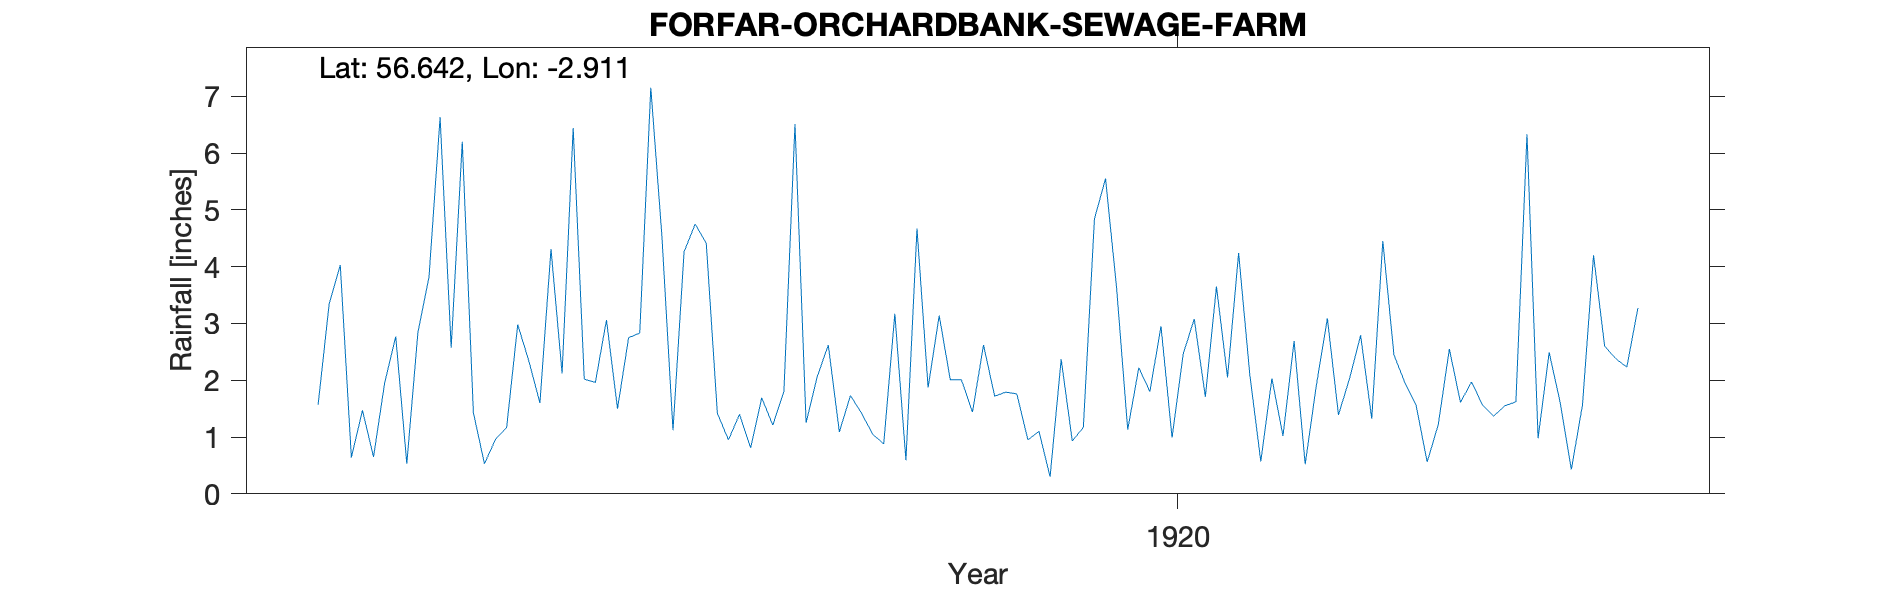

Source data for this figure (header and first rows):
FORFAR ORCHARDBANK SEW. FARM, , , , , , , , , , , , , , , , , , , , , 
Grid ref, NO 44256 50339, Long, -2.911, Lat, 56.64, Elevation, 214, ft, , , , , , , , , , , , , 
Station no, RR8836, , , , , , , , , , , , , , , , , , , , 
, 1910, 1911, 1912, 1913, 1914, 1915, 1916, 1917, 1918, 1919, 1920, 1921, 1922, 1923, 1924, 1925, 1926, 1927, 1928, 1929, 1930
January, , , , , 1.57, 2.57, 2.02, 1.42, 1.73, 2.62, 3.62, 2.11, 4.45, 1.62, , , , , , , 
February, , , , , 3.34, 6.2, 1.96, 0.95, 1.42, 1.72, 1.13, 0.57, 2.45, 6.33, , , , , , , 
March, , , , , 4.03, 1.43, 3.06, 1.4, 1.05, 1.79, 2.22, 2.03, 1.95, 0.98, , , , , , , 
April, , , , , 0.64, 0.53, 1.5, 0.81, 0.88, 1.76, 1.8, 1.02, 1.56, 2.49, , , , , , , 
May, , , , , 1.47, 0.96, 2.75, 1.69, 3.17, 0.95, 2.95, 2.69, 0.56, 1.6, , , , , , , 
June, , , , , 0.65, 1.17, 2.83, 1.21, 0.59, 1.1, 0.99, 0.52, 1.22, 0.43, , , , , , , 
July, , , , , 1.95, 2.98, 7.15, 1.8, 4.67, 0.3, 2.46, 1.9, 2.55, 1.56, , , , , , , 
August, , , , , 2.77, 2.34, 4.54, 6.51, 1.87, 2.37, 3.08, 3.09, 1.61, 4.2, , , , , , , 
September, , , , , 0.53, 1.6, 1.12, 1.25, 3.14, 0.93, 1.71, 1.39, 1.97, 2.6, , , , , , , 
October, , , , , 2.84, 4.31, 4.26, 2.06, 2.01, 1.17, 3.65, 2.03, 1.56, 2.38, , , , , , , 
November, , , , , 3.82, 2.12, 4.75, 2.62, 2.01, 4.84, 2.05, 2.79, 1.37, 2.23, , , , , , , 
December, , , , , 6.63, 6.44, 4.41, 1.09, 1.44, 5.55, 4.24, 1.32, 1.55, 3.27, , , , , , , 
Total, , , , , 30.24, 32.65, 40.35, 22.81, 23.98, 25.1, 29.9, 21.46, 22.8, 29.69, , , , , , , 
nb Annual Totals rejected from, , , , , , , , , , , , , , , , , , , , , 
Survey Map 1929, , , , , , , , , , , , , , , , , , , , , 
Station no, RR8836, , , , , , , , , , , , , , , , , , , , 
Midas, , , , , , , , , , , , , , , , , , , , , 
Hyd Stn, , , , , , , , , , , , , , , , , , , , , 
